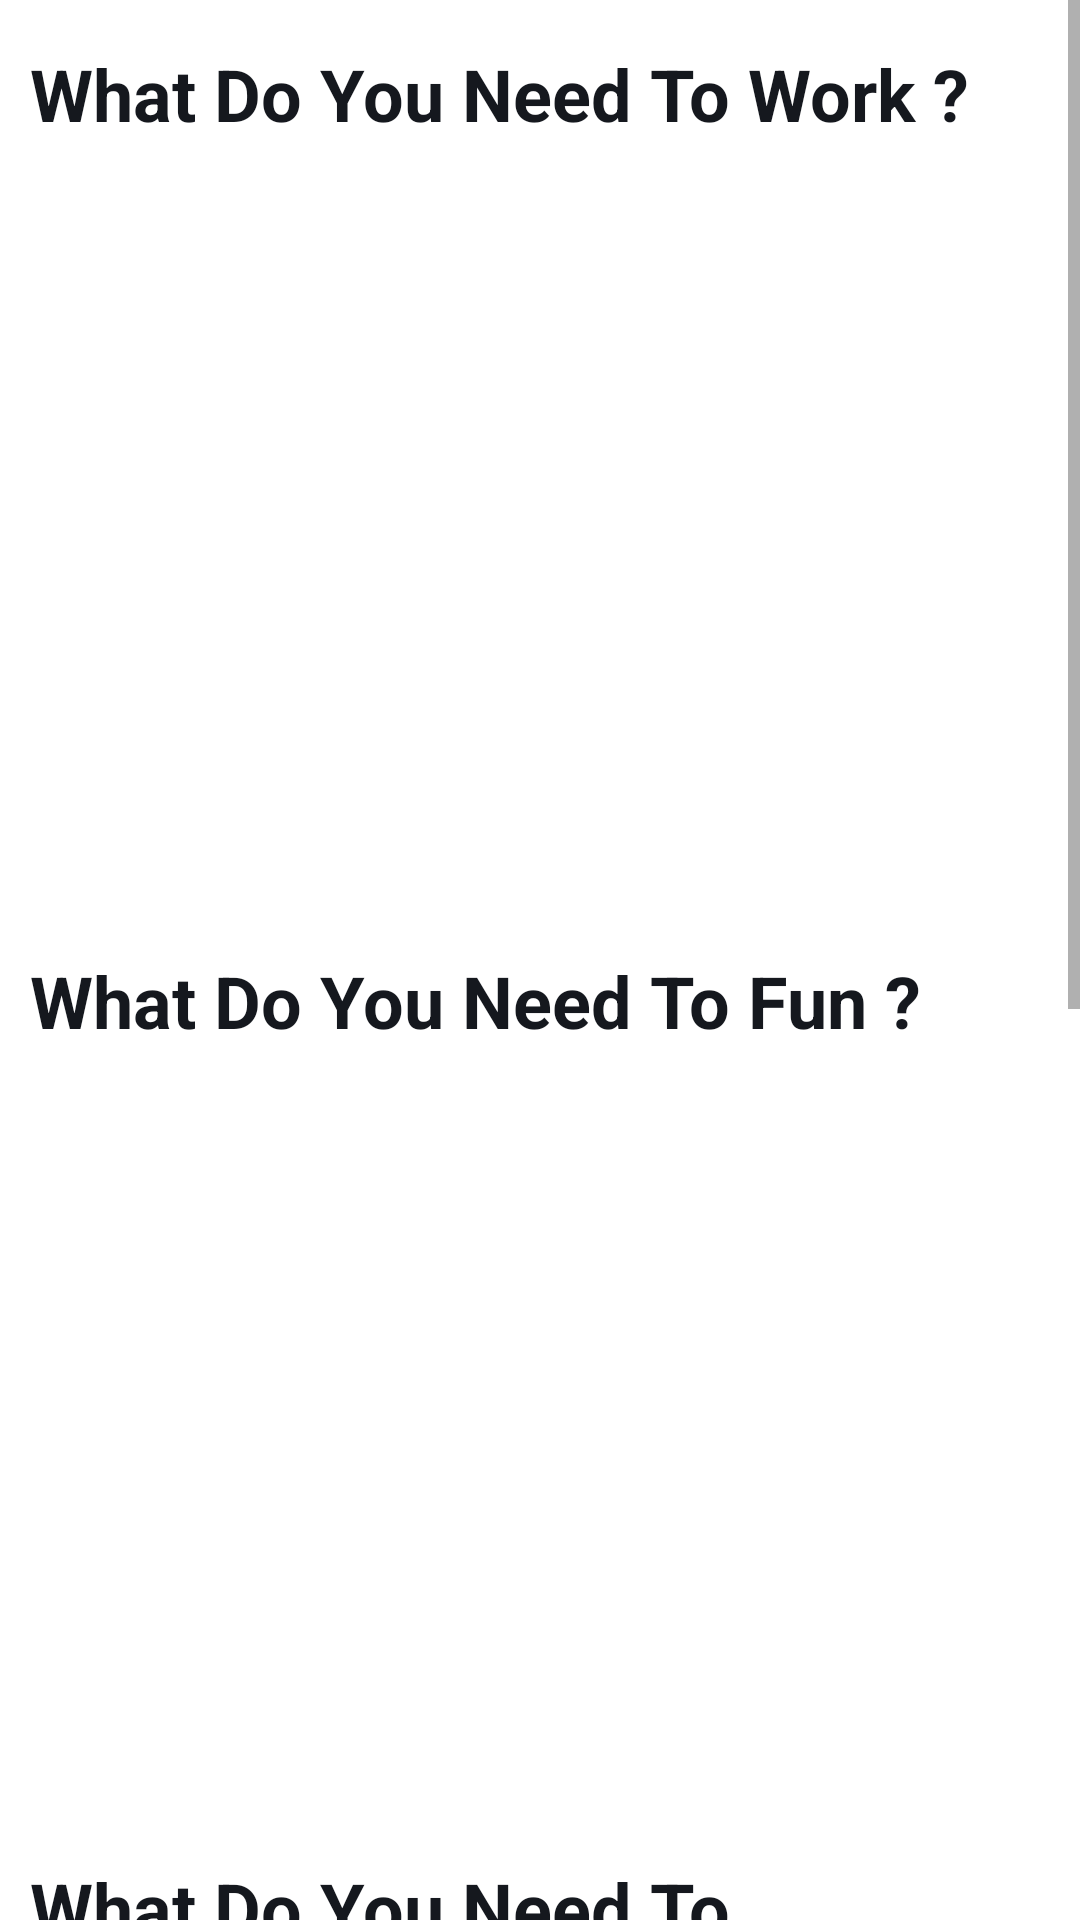

Here is an Android app screen rendered from its layout file. Give the layout XML and the strings, colors and styles it references.
<!-- AndroidManifest.xml: application theme Theme.OnlineStoreTechniques -->
<!-- res/layout/recommendation_fragment.xml -->
<?xml version="1.0" encoding="utf-8"?>
<ScrollView xmlns:android="http://schemas.android.com/apk/res/android"
    android:layout_width="match_parent"
    android:layout_height="wrap_content"
    android:clickable="true"
    android:orientation="vertical">

    <LinearLayout
        android:layout_width="match_parent"
        android:layout_height="wrap_content"
        android:orientation="vertical">

        <LinearLayout
            android:id="@+id/lin_work"
            android:layout_width="match_parent"
            android:layout_height="wrap_content"
            android:orientation="vertical">

            <TextView
                android:id="@+id/textView2"
                android:layout_width="match_parent"
                android:layout_height="wrap_content"
                android:layout_marginBottom="5dp"
                android:paddingLeft="10dp"
                android:paddingTop="15dp"
                android:text="What Do You Need To Work ?"
                android:textColor="?attr/colorMainText"
                android:textSize="24sp"
                android:textStyle="bold" />

            <androidx.recyclerview.widget.RecyclerView
                android:id="@+id/rec_work"
                android:layout_width="match_parent"
                android:layout_height="240dp" />

        </LinearLayout>

        <LinearLayout
            android:id="@+id/lin_fun"
            android:layout_width="match_parent"
            android:layout_height="wrap_content"
            android:layout_marginTop="10dp"
            android:orientation="vertical">

            <TextView
                android:layout_width="match_parent"
                android:layout_height="wrap_content"
                android:layout_marginBottom="5dp"
                android:paddingLeft="10dp"
                android:paddingTop="15dp"
                android:text="What Do You Need To Fun ?"
                android:textColor="?attr/colorMainText"
                android:textSize="24sp"
                android:textStyle="bold" />

            <androidx.recyclerview.widget.RecyclerView
                android:id="@+id/rec_fun"
                android:layout_width="match_parent"
                android:layout_height="240dp" />

        </LinearLayout>

        <LinearLayout
            android:id="@+id/lin_relax"
            android:layout_width="match_parent"
            android:layout_height="match_parent"
            android:layout_marginTop="10dp"
            android:orientation="vertical">

            <TextView
                android:layout_width="match_parent"
                android:layout_height="wrap_content"
                android:layout_marginBottom="5dp"
                android:paddingLeft="10dp"
                android:paddingTop="15dp"
                android:text="What Do You Need To Recreation ?"
                android:textColor="?attr/colorMainText"
                android:textSize="24sp"
                android:textStyle="bold" />

            <androidx.recyclerview.widget.RecyclerView
                android:id="@+id/rec_relax"
                android:layout_width="match_parent"
                android:layout_height="240dp" />

        </LinearLayout>

        <LinearLayout
            android:id="@+id/lin_best"
            android:layout_width="match_parent"
            android:layout_height="match_parent"
            android:orientation="vertical">

            <TextView
                android:layout_width="match_parent"
                android:layout_height="wrap_content"
                android:layout_marginBottom="5dp"
                android:gravity="center"
                android:paddingLeft="10dp"
                android:paddingTop="15dp"
                android:text="Best Products"
                android:textColor="?attr/colorMainText"
                android:textSize="24sp"
                android:textStyle="bold" />

            <androidx.recyclerview.widget.RecyclerView
                android:id="@+id/rec_best"
                android:layout_width="match_parent"
                android:layout_height="240dp" />
        </LinearLayout>
    </LinearLayout>
</ScrollView>
<!-- resources referenced by this layout -->
<resources>
  <style name="Theme.OnlineStoreTechniques" parent="Theme.MaterialComponents.DayNight.NoActionBar">
          
          <item name="colorBack">@color/colorBack</item>
          <item name="colorBackItem">@color/colorBackItem</item>
          <item name="colorMainText">@color/colorMainText</item>
          <item name="colorSecondText">@color/colorSecondText</item>
          <item name="colorAccent">@color/colorAccent</item>
  
          <item name="colorPrimary">@color/colorBack</item>
          <item name="colorAccent2">@color/colorAccent2</item>
          <item name="colorPrimaryDark">@color/colorBack</item>
      </style>
  <color name="colorBack">#F7F9FB</color>
  <color name="colorBackItem">#FFF</color>
  <color name="colorMainText">#15181E</color>
  <color name="colorSecondText">#ADADAD</color>
  <color name="colorAccent">#335DB7</color>
  <color name="colorAccent2">#000</color>
</resources>
